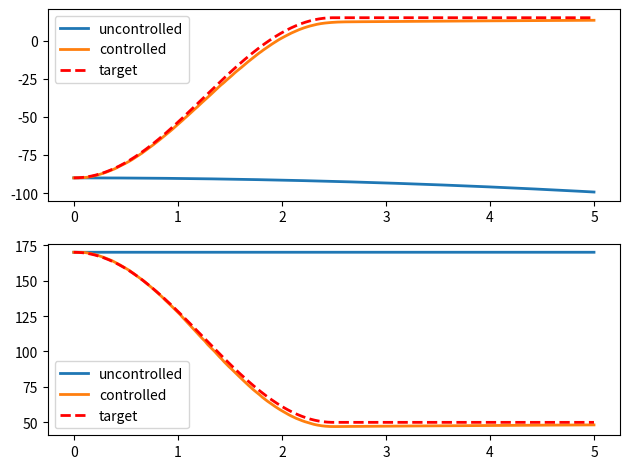

Write Python code to recreate this figure.
""" An implementation based on the 2-link arm plant and controller from
    (Slotine & Sastry, 1983).
"""

import matplotlib.pyplot as plt
import numpy as np
import seaborn


class plant:
    def __init__(self, dt=.001, theta1=[0.0, 0.0], theta2=[0.0, 0.0]):
        """
        dt float: simulation time step
        theta1 list/np.array: [position, velocity]
        theta2 list/np.array: [position, velocity]
        """
        self.dt = dt
        self.theta1 = np.asarray(theta1)
        self.theta2 = np.asarray(theta2)

    def step(self, T):
        """ apply torques T and move one time step forward """

        Tprime_1 = (2*T[0] + np.sin(self.theta2[0])*self.theta2[1] *
                    (2*self.theta1[1] + self.theta2[1]))
        Tprime_2 = 2*T[1] - np.sin(self.theta2[0])*self.theta2[1]
        denom = (16.0/9.0 - np.cos(self.theta2[0])**2)

        ddtheta1 = (
            (2.0/3.0 * Tprime_1 - (2.0/3.0 +
                                   np.cos(self.theta2[0]) * Tprime_2)) / denom)
        ddtheta2 = (
            (-(2.0/3.0 + np.cos(self.theta2[0])) * Tprime_1 +
             2*(5.0/3.0 + np.cos(self.theta2[0])) * Tprime_2) / denom)

        self.theta1 += np.array([self.theta1[1], ddtheta1]) * self.dt
        self.theta2 += np.array([self.theta2[1], ddtheta2]) * self.dt

    @property
    def state(self):
        return self.theta1, self.theta2


class controller:
    def __init__(self):
        pass

    def control(self, t, theta1, theta2, theta1d, theta2d):
        """
        t float: the current time (desired trajectory is a function of time)
        thetas np.array: plant state
        """
        # calculate the value of s for generating our gains
        s1 = (theta1[0] - theta1d[0]) + 5*(theta1[1] - theta1d[1])
        s2 = (theta2[0] - theta2d[0]) + 5*(theta2[1] - theta2d[1])

        # gains for u1
        b11 = -0.7 if s1*theta2[1]*(2*theta1[1] + theta2[1]) > 0 else 0.7
        b12 = -1.2 if s1*(theta1[1]**2) > 0 else 1.2
        k11 = -9 if s1*(theta1[1] - theta1d[1]) > 0 else -3.8

        # gains for u2
        b21 = -1.2 if s2*theta2[1]*(2*theta1[1] + theta2[1]) > 0 else 1.2
        b22 = -4.4 if s2*(theta1[1]**2) > 0 else 4.4
        k21 = -9 if s2*(theta2[1] - theta2d[1]) > 0 else -3.8

        # shared gains
        k2 = 3.15

        u1 = (
            b11*theta2[1]*(2*theta1[1] + theta2[1]) + b12*theta1[1]**2 +
            k11*(theta1[1] - theta1d[1]) - k2*np.sign(s1))
        u2 = (
            b21*theta2[1]*(2*theta1[1] + theta2[1]) + b22*theta1[1]**2 +
            k21*(theta2[1] - theta2d[1]) - k2*np.sign(s2))

        T2 = ((u2 + (1 + 3.0/2.0*np.cos(theta2[0]))*u1) /
              (10.0/3.0 - np.cos(theta2[0])))
        T1 = 3.0/4.0*(u1 + (4.0/3.0 + 2*np.cos(theta2[0]))*T2)

        return np.array([T1, T2])

T = 5
dt = 0.001
timeline = np.arange(0.0, T, dt)

ctrlr = controller()

theta1 = [-90.0, 0.0]
theta2 = [170.0, 0.0]
plant_uncontrolled = plant(dt=dt, theta1=theta1, theta2=theta2)
theta1_uncontrolled_track = np.zeros((timeline.shape[0], 2))
theta2_uncontrolled_track = np.zeros((timeline.shape[0], 2))

plant_controlled = plant(dt=dt, theta1=theta1, theta2=theta2)
theta1_controlled_track = np.zeros((timeline.shape[0], 2))
theta2_controlled_track = np.zeros((timeline.shape[0], 2))

theta1d_1 = lambda t: -90 + 52.5*(1 - np.cos(1.26*t)) if t <= 2.5 else 15
theta1d_2 = lambda t: 52.5*1.26*np.sin(1.26*t) if t <= 2.5 else 0.0

theta2d_1 = lambda t: 170 - 60*(1 - np.cos(1.26*t)) if t <= 2.5 else 50
theta2d_2 = lambda t: -60*1.26*np.sin(1.26*t) if t < 2.5 else 0.0

thetad_track = np.zeros((timeline.shape[0], 2))

for ii, t in enumerate(timeline):

    if ii % int(1.0/dt) == 0:
        print('t: ', t)
    theta1d = [theta1d_1(t), theta1d_2(t)]
    theta2d = [theta2d_1(t), theta2d_2(t)]
    thetad_track[ii] = [theta1d[0], theta2d[0]]

    (theta1_uncontrolled_track[ii],
     theta2_uncontrolled_track[ii]) = plant_uncontrolled.state
    (theta1_controlled_track[ii],
     theta2_controlled_track[ii]) = plant_controlled.state

    u = ctrlr.control(t,
                      theta1_controlled_track[ii],
                      theta2_controlled_track[ii],
                      theta1d, theta2d)

    plant_uncontrolled.step(np.array([0.0, 0.0]))
    plant_controlled.step(u)

plt.subplot(2, 1, 1)
plt.plot(timeline, theta1_uncontrolled_track[:, 0], lw=2)
plt.plot(timeline, theta1_controlled_track[:, 0], lw=2)
plt.plot(timeline, thetad_track[:, 0], 'r--', lw=2)
plt.legend(['uncontrolled', 'controlled', 'target'])

plt.subplot(2, 1, 2)
plt.plot(timeline, theta2_uncontrolled_track[:, 0], lw=2)
plt.plot(timeline, theta2_controlled_track[:, 0], lw=2)
plt.plot(timeline, thetad_track[:, 1], 'r--', lw=2)
plt.legend(['uncontrolled', 'controlled', 'target'])

plt.tight_layout()
plt.show()
